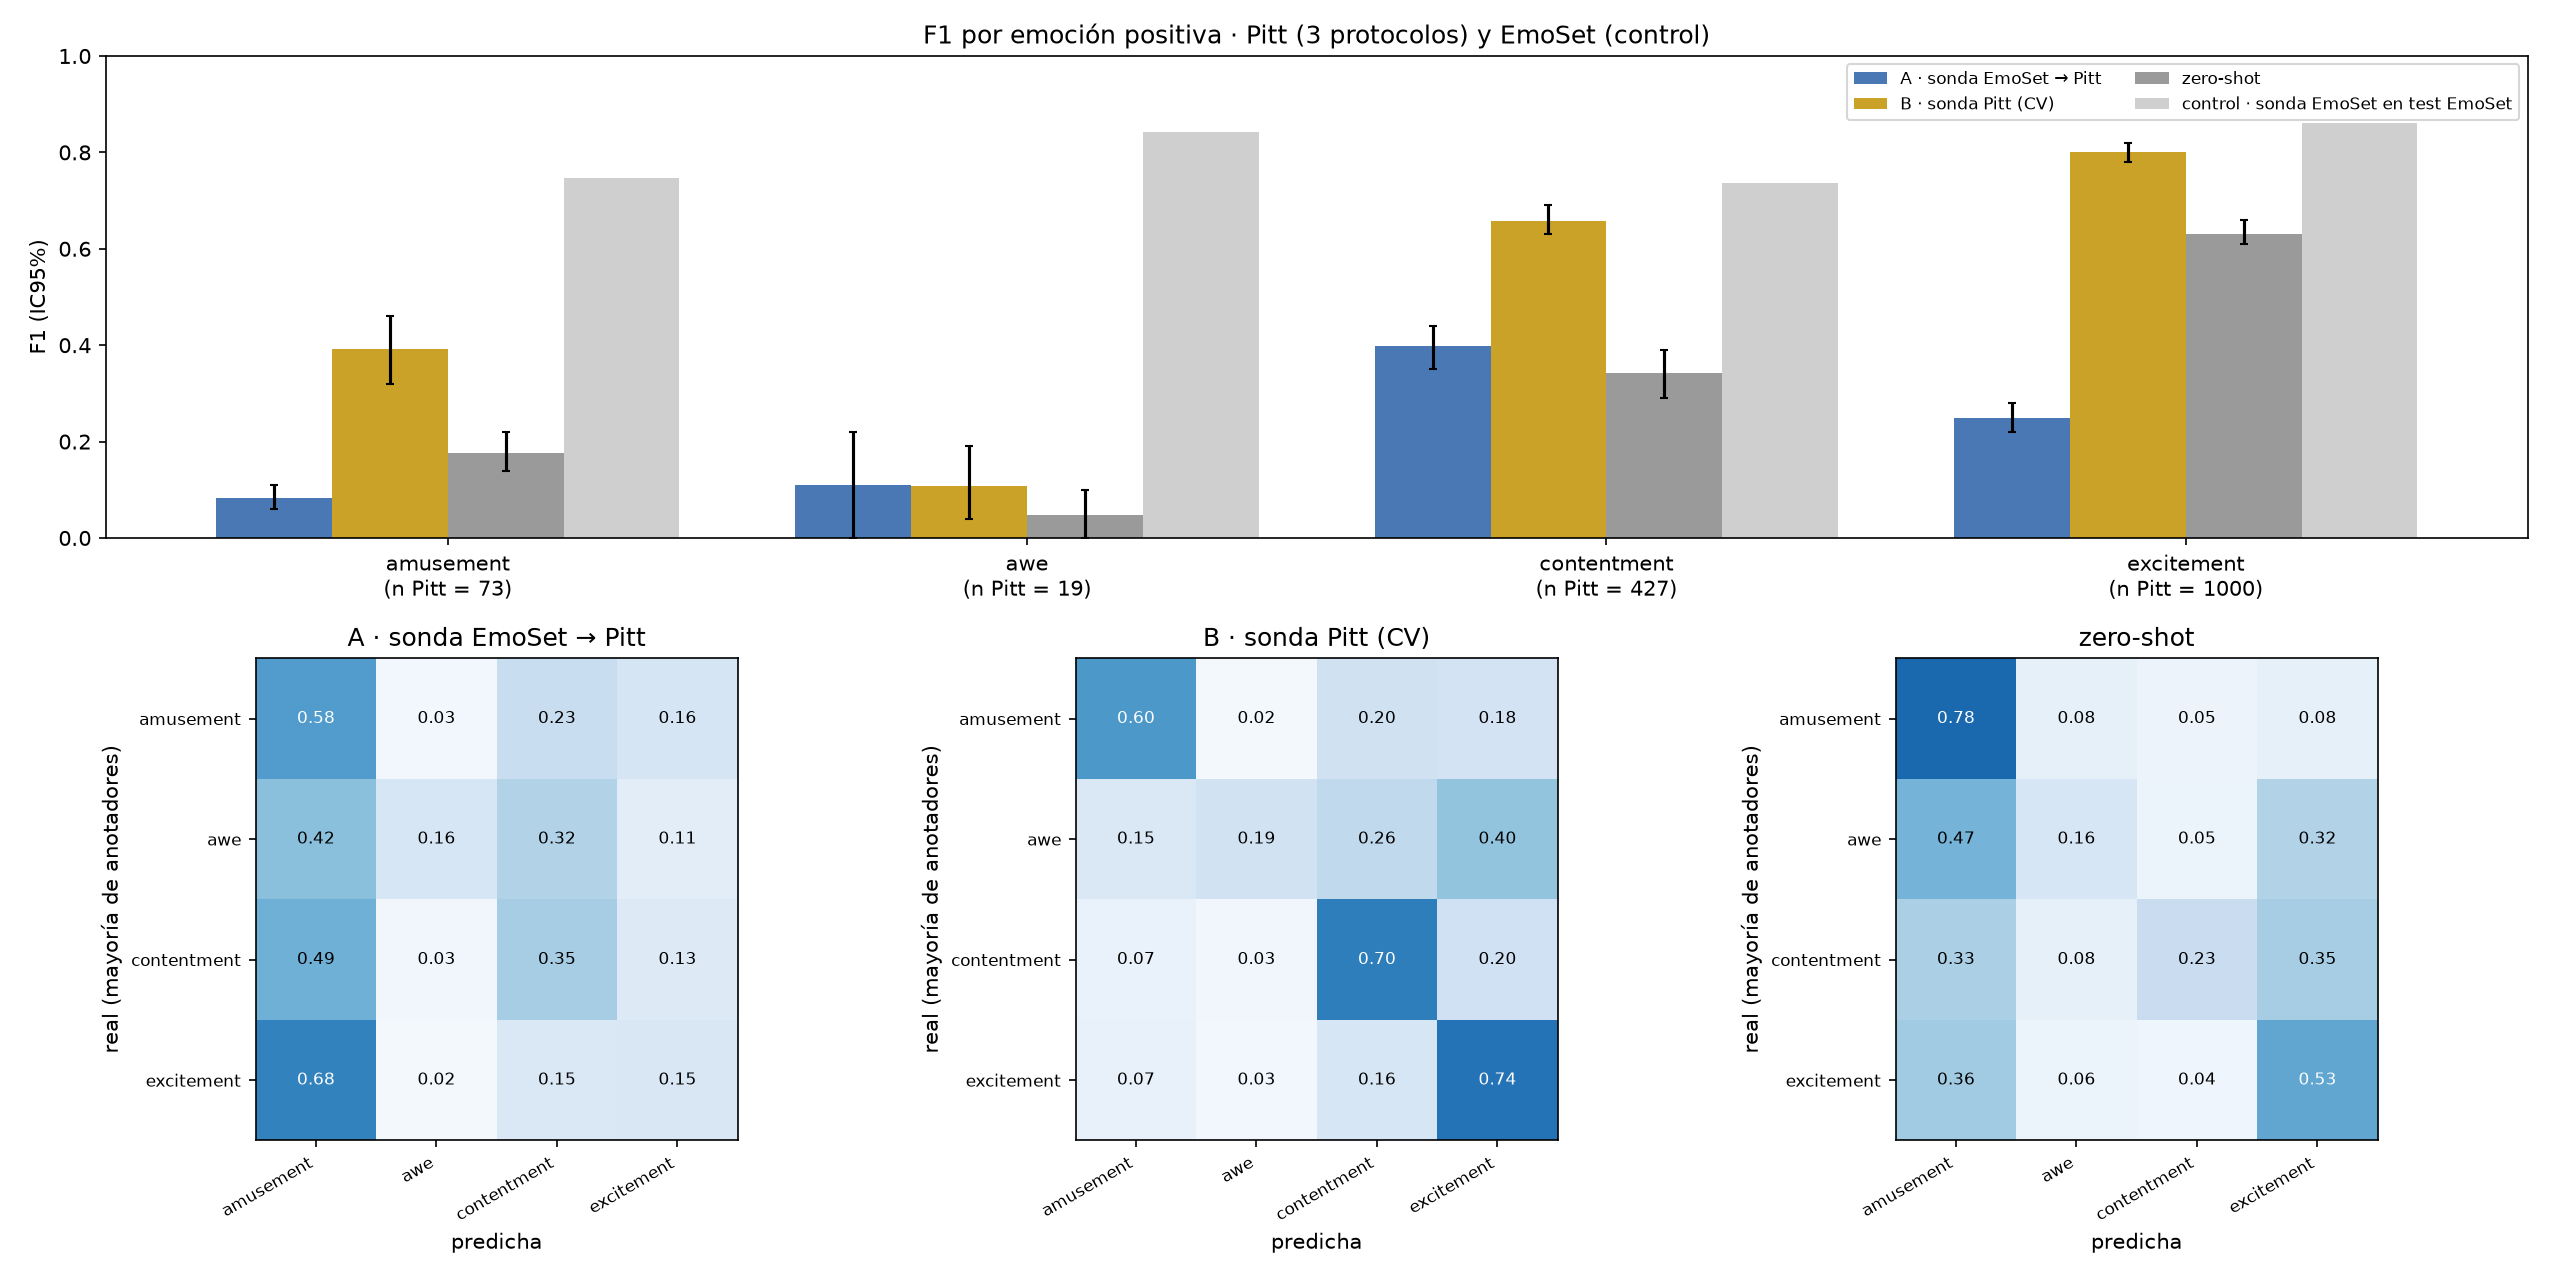

The data file committed next to this chart (first rows):
protocolo, emoción, anuncios, precisión, recall, f1, f1_ic95
A · sonda EmoSet → Pitt, amusement, 73, 0.04454, 0.5753, 0.08268, [0.06, 0.11]
A · sonda EmoSet → Pitt, awe, 19, 0.08333, 0.1579, 0.1091, [0.00, 0.22]
A · sonda EmoSet → Pitt, contentment, 427, 0.4656, 0.3489, 0.3989, [0.35, 0.44]
A · sonda EmoSet → Pitt, excitement, 1000, 0.6909, 0.152, 0.2492, [0.22, 0.28]
B · sonda Pitt (CV), amusement, 73, 0.2927, 0.5973, 0.3924, [0.32, 0.46]
B · sonda Pitt (CV), awe, 19, 0.07523, 0.1895, 0.1075, [0.04, 0.19]
B · sonda Pitt (CV), contentment, 427, 0.6222, 0.6956, 0.6568, [0.63, 0.69]
B · sonda Pitt (CV), excitement, 1000, 0.8739, 0.7384, 0.8004, [0.78, 0.82]
zero-shot, amusement, 73, 0.09948, 0.7808, 0.1765, [0.14, 0.22]
zero-shot, awe, 19, 0.02857, 0.1579, 0.04839, [0.00, 0.10]
zero-shot, contentment, 427, 0.6759, 0.2295, 0.3427, [0.29, 0.39]
zero-shot, excitement, 1000, 0.7672, 0.534, 0.6297, [0.61, 0.66]
control · sonda EmoSet en test EmoSet, amusement, 2770, 0.7677, 0.7253, 0.7459, 
control · sonda EmoSet en test EmoSet, awe, 2260, 0.8601, 0.8243, 0.8418, 
control · sonda EmoSet en test EmoSet, contentment, 2484, 0.708, 0.7693, 0.7374, 
control · sonda EmoSet en test EmoSet, excitement, 3014, 0.8572, 0.8663, 0.8617, 
